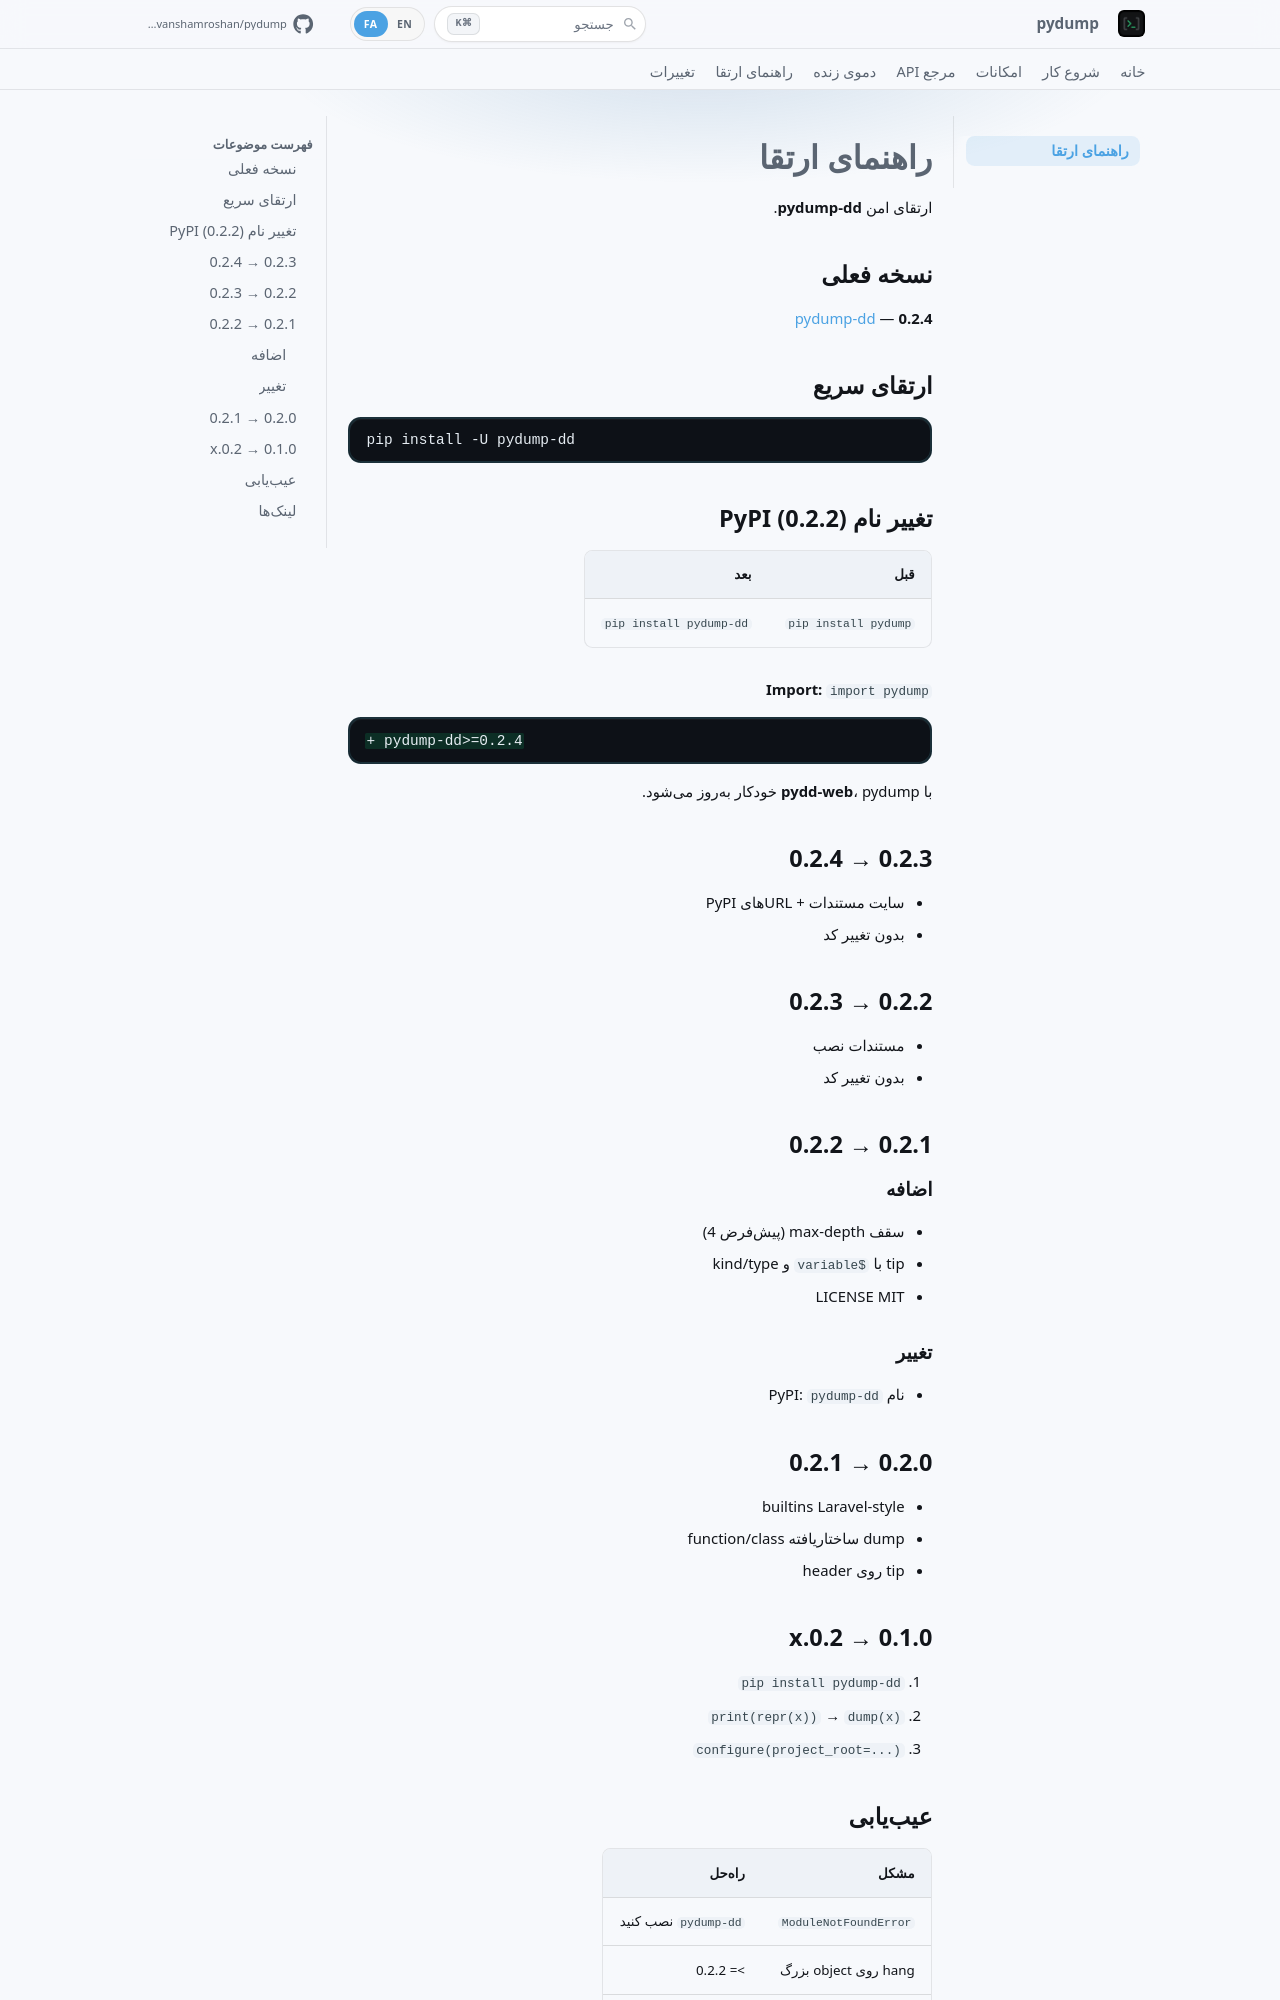

repository: ardavanshamroshan/pydump · page: fa/upgrade/index.html · generator: mkdocs

# راهنمای ارتقا

ارتقای امن **pydump-dd**.

## نسخه فعلی

**0.2.4** — [pydump-dd](https://pypi.org/project/pydump-dd/)

## ارتقای سریع

```bash
pip install -U pydump-dd
```

## تغییر نام PyPI (0.2.2)

| قبل | بعد |
|-----|-----|
| `pip install pydump` | **`pip install pydump-dd`** |

**Import:** `import pydump`

```diff
+ pydump-dd>=0.2.4
```

با **pydd-web**، pydump خودکار بهروز میشود.

## 0.2.3 → 0.2.4

- سایت مستندات + URLهای PyPI
- بدون تغییر کد

## 0.2.2 → 0.2.3

- مستندات نصب
- بدون تغییر کد

## 0.2.1 → 0.2.2

### اضافه
- سقف max-depth (پیشفرض 4)
- tip با `$variable` و kind/type
- LICENSE MIT

### تغییر
- نام PyPI: **`pydump-dd`**

## 0.2.0 → 0.2.1

- builtins Laravel-style
- dump ساختاریافته function/class
- tip روی header

## 0.1.0 → 0.2.x

1. `pip install pydump-dd`
2. `print(repr(x))` → `dump(x)`
3. `configure(project_root=...)`

## عیبیابی

| مشکل | راهحل |
|------|--------|
| `ModuleNotFoundError` | **`pydump-dd`** نصب کنید |
| hang روی object بزرگ | >= 0.2.2 |
| بدون `$variable` | >= 0.2.2 |
